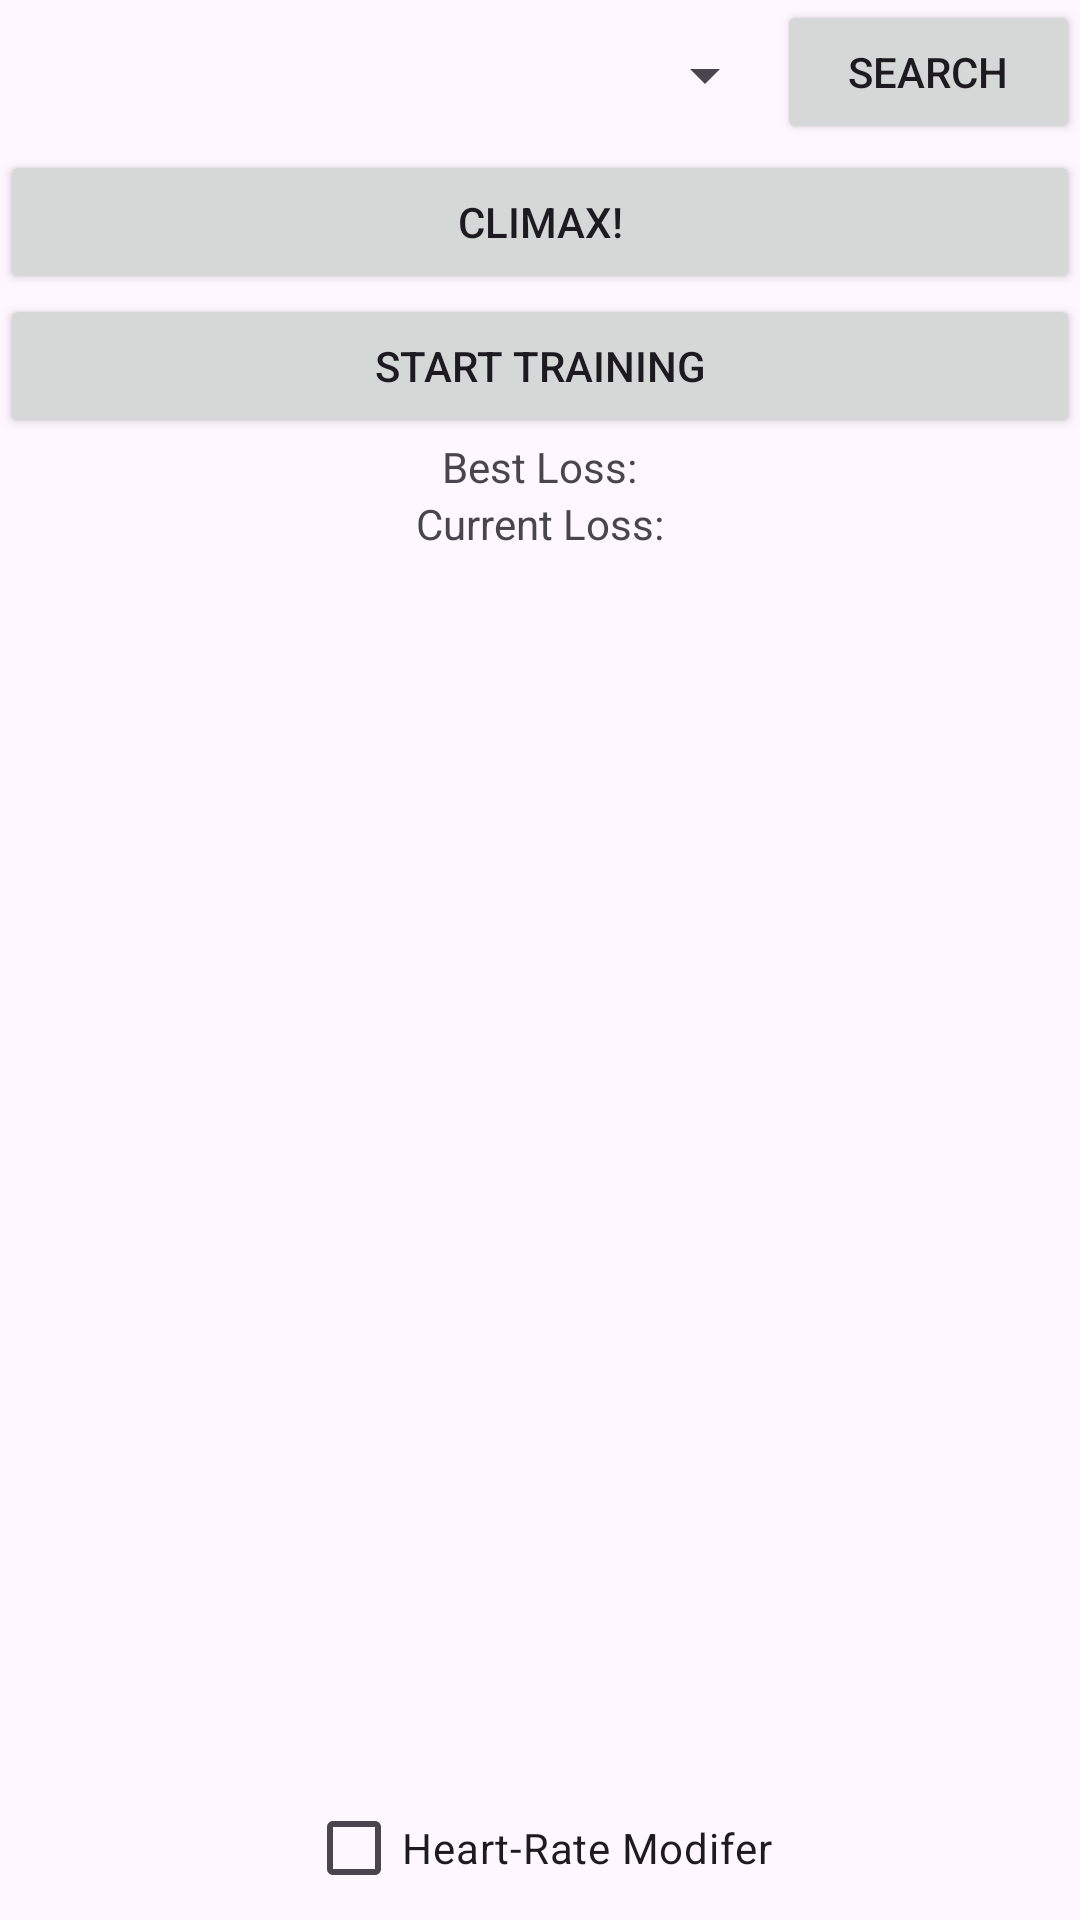

Produce the Android XML layout that renders to this screen, including the resource entries it uses.
<!-- AndroidManifest.xml: application theme Theme.VibeBuddy -->
<!-- res/layout/fragment_example_training.xml -->
<?xml version="1.0" encoding="utf-8"?>
<FrameLayout xmlns:android="http://schemas.android.com/apk/res/android"
    xmlns:tools="http://schemas.android.com/tools"
    android:layout_width="match_parent"
    android:layout_height="match_parent"
    android:rotation="0"
    tools:context=".Frags.ExampleTrainingFrag">

    <LinearLayout
        android:layout_width="match_parent"
        android:layout_height="match_parent"
        android:gravity="center"
        android:orientation="vertical">

        <LinearLayout
            android:layout_width="match_parent"
            android:layout_height="wrap_content"
            android:orientation="horizontal">

            <Spinner
                android:id="@+id/ToySelector"
                android:layout_width="0dp"
                android:layout_height="50dp"
                android:layout_weight="1" />

            <Button
                android:id="@+id/SearchButton"
                android:layout_width="wrap_content"
                android:layout_height="wrap_content"
                android:layout_weight=".05"
                android:text="Search" />

        </LinearLayout>

        <Button
            android:id="@+id/ClimaxButton"
            style="@style/Widget.AppCompat.Button"
            android:layout_width="match_parent"
            android:layout_height="wrap_content"
            android:onClick="OnClimax"
            android:text="Climax!" />

        <Button
            android:id="@+id/TrainingToggleButton"
            style="@style/Widget.AppCompat.Button"
            android:layout_width="match_parent"
            android:layout_height="wrap_content"
            android:text="Start Training" />

        <TextView
            android:id="@+id/BestLossText"
            android:layout_width="wrap_content"
            android:layout_height="wrap_content"
            android:text="Best Loss:" />

        <TextView
            android:id="@+id/CurrentLossText"
            android:layout_width="wrap_content"
            android:layout_height="wrap_content"
            android:text="Current Loss:" />

        <FrameLayout
            android:id="@+id/ControlPanel"
            android:layout_width="match_parent"
            android:layout_height="0dp"
            android:layout_weight="1">

        </FrameLayout>

        <CheckBox
            android:id="@+id/HeartRateCheckBox"
            android:layout_width="wrap_content"
            android:layout_height="wrap_content"
            android:text="Heart-Rate Modifer" />
    </LinearLayout>

</FrameLayout>
<!-- resources referenced by this layout -->
<resources>
  <style name="Theme.VibeBuddy" parent="Base.Theme.VibeBuddy" />
  <style name="Base.Theme.VibeBuddy" parent="Theme.Material3.DayNight.NoActionBar">
          
          
      </style>
</resources>
